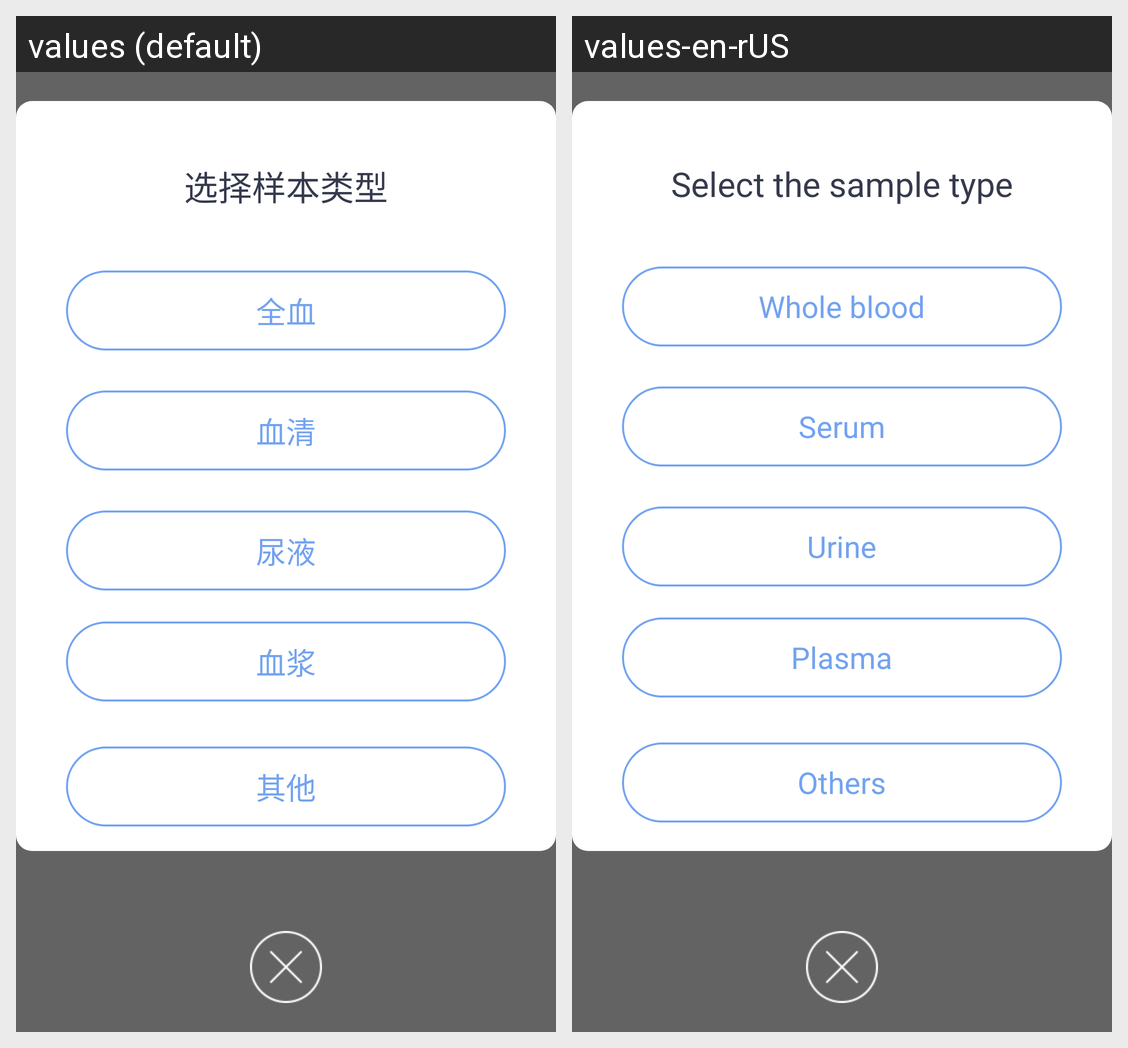

Here is an Android app screen in its default locale and in the app's own translations. Write out the translated-string differences for the strings that appear on this screen.
Android screen res/layout/typetiplayout.xml rendered under 2 locales, left to right: values (default), values-en-rUS. Device: Nexus 5 (rendered at 1080×1920; each locale shown at half size, 540×960, under a caption strip naming it); theme AppTheme.
Strings drawn on this screen, with the default value and each locale's value (text and hints the layout hard-codes, and strings that could not be matched under every locale, appear in the picture but are not listed):

string200
  values: 选择样本类型
  values-en-rUS: Select the sample type

string7
  values: 全血
  values-en-rUS: Whole blood

string8
  values: 血清
  values-en-rUS: Serum

string9
  values: 血浆
  values-en-rUS: Plasma

string10
  values: 尿液
  values-en-rUS: Urine

string11
  values: 其他
  values-en-rUS: Others
